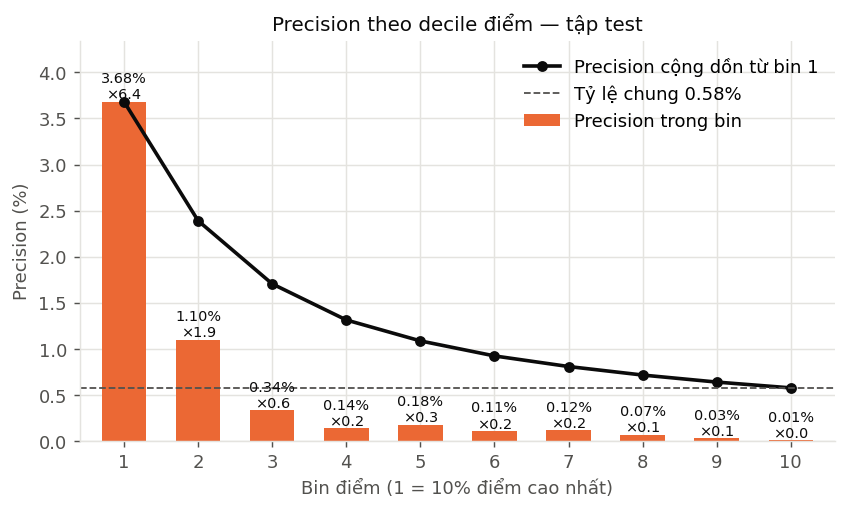

Source data for this figure (header and first rows):
date, bin, n, n_pos, score_min, score_max, precision, cum_n, cum_pos, cum_precision, cum_recall, lift, cum_lift
all_test, 1, 10105, 372, 0.01704, 0.7587, 0.03681, 10105, 372, 0.03681, 0.6381, 6.381, 6.381
all_test, 2, 10105, 111, 0.004226, 0.01704, 0.01098, 20210, 483, 0.0239, 0.8285, 1.904, 4.142
all_test, 3, 10105, 34, 0.002749, 0.004226, 0.003365, 30315, 517, 0.01705, 0.8868, 0.5832, 2.956
all_test, 4, 10105, 14, 0.002124, 0.002749, 0.001385, 40420, 531, 0.01314, 0.9108, 0.2401, 2.277
all_test, 5, 10105, 18, 0.001684, 0.002124, 0.001781, 50525, 549, 0.01087, 0.9417, 0.3087, 1.883
all_test, 6, 10104, 11, 0.001323, 0.001684, 0.001089, 60629, 560, 0.009237, 0.9605, 0.1887, 1.601
all_test, 7, 10105, 12, 0.0009756, 0.001323, 0.001188, 70734, 572, 0.008087, 0.9811, 0.2058, 1.402
all_test, 8, 10105, 7, 0.000608, 0.0009756, 0.0006927, 80839, 579, 0.007162, 0.9931, 0.1201, 1.241
all_test, 9, 10105, 3, 0.000324, 0.000608, 0.0002969, 90944, 582, 0.0064, 0.9983, 0.05146, 1.109
all_test, 10, 10105, 1, 5.7130103404014636e-05, 0.0003239, 9.896091044037604e-05, 101049, 583, 0.005769, 1.0, 0.01715, 1.0
20260701, 1, 5104, 215, 0.01769, 0.7587, 0.04212, 5104, 215, 0.04212, 0.6324, 6.323, 6.323
20260701, 2, 5104, 72, 0.004224, 0.01769, 0.01411, 10208, 287, 0.02812, 0.8441, 2.118, 4.221
20260701, 3, 5104, 17, 0.002722, 0.004224, 0.003331, 15312, 304, 0.01985, 0.8941, 0.5, 2.98
20260701, 4, 5104, 11, 0.002104, 0.002722, 0.002155, 20416, 315, 0.01543, 0.9265, 0.3235, 2.316
20260701, 5, 5104, 12, 0.00167, 0.002104, 0.002351, 25520, 327, 0.01281, 0.9618, 0.3529, 1.923
20260701, 6, 5103, 3, 0.001312, 0.00167, 0.0005879, 30623, 330, 0.01078, 0.9706, 0.08825, 1.618
20260701, 7, 5104, 6, 0.0009665, 0.001312, 0.001176, 35727, 336, 0.009405, 0.9882, 0.1765, 1.412
20260701, 8, 5104, 2, 0.0006005, 0.0009664, 0.0003918, 40831, 338, 0.008278, 0.9941, 0.05882, 1.243
20260701, 9, 5104, 2, 0.000323, 0.0006001, 0.0003918, 45935, 340, 0.007402, 1.0, 0.05882, 1.111
20260701, 10, 5104, 0, 5.7130103404014636e-05, 0.000323, 0.0, 51039, 340, 0.006662, 1.0, 0.0, 1.0
20260801, 1, 5001, 158, 0.01612, 0.7551, 0.03159, 5001, 158, 0.03159, 0.6502, 6.502, 6.502
20260801, 2, 5001, 38, 0.004227, 0.01612, 0.007598, 10002, 196, 0.0196, 0.8066, 1.564, 4.033
20260801, 3, 5001, 17, 0.002776, 0.004227, 0.003399, 15003, 213, 0.0142, 0.8765, 0.6996, 2.922
20260801, 4, 5001, 3, 0.002144, 0.002776, 0.0005999, 20004, 216, 0.0108, 0.8889, 0.1235, 2.222
20260801, 5, 5001, 8, 0.0017, 0.002143, 0.0016, 25005, 224, 0.008958, 0.9218, 0.3292, 1.844
20260801, 6, 5001, 6, 0.001335, 0.0017, 0.0012, 30006, 230, 0.007665, 0.9465, 0.2469, 1.578
20260801, 7, 5001, 6, 0.0009867, 0.001335, 0.0012, 35007, 236, 0.006742, 0.9712, 0.2469, 1.387
20260801, 8, 5001, 5, 0.0006154, 0.0009867, 0.0009998, 40008, 241, 0.006024, 0.9918, 0.2058, 1.24
20260801, 9, 5001, 1, 0.0003253, 0.0006152, 0.0002, 45009, 242, 0.005377, 0.9959, 0.04115, 1.107
20260801, 10, 5001, 1, 6.259104742223671e-05, 0.0003253, 0.0002, 50010, 243, 0.004859, 1.0, 0.04115, 1.0
